8-way image classification set "bloodmnist" from GitHub (BhavaniSankarRS/emperical-analysis); label vocabulary: basophil, eosinophil, erythroblast, immature granulocytes(myelocytes, metamyelocytes and promyelocytes), lymphocyte, monocyte, neutrophil, platelet.

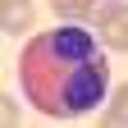
Label: eosinophil

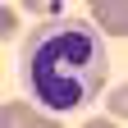
Label: neutrophil

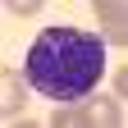
Label: basophil

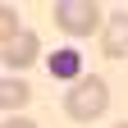
Label: platelet

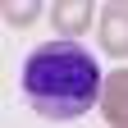
Label: immature granulocytes(myelocytes, metamyelocytes and promyelocytes)

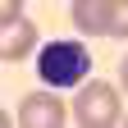
Label: erythroblast
